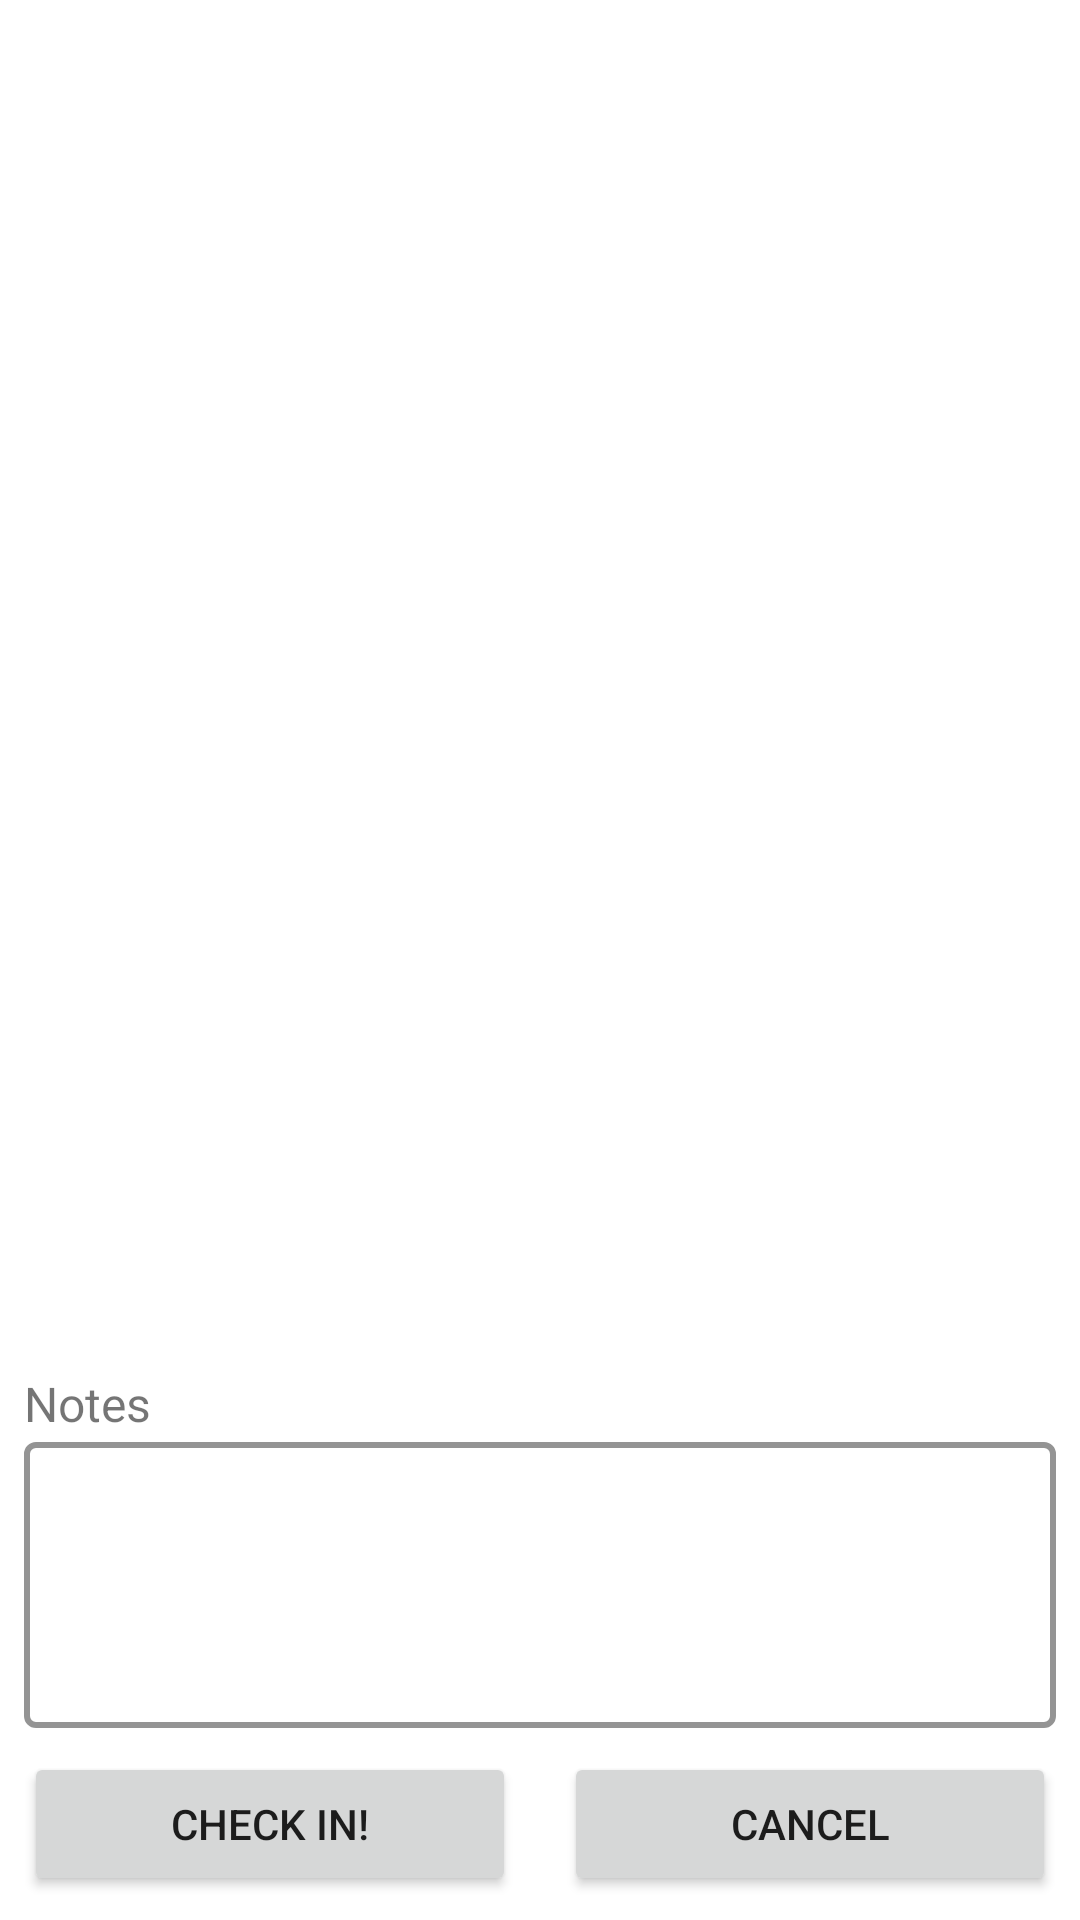

The Android layout XML behind this screen, and the referenced resources:
<!-- AndroidManifest.xml: application theme AppTheme -->
<!-- res/layout/activity_attendee_checkin.xml -->
<?xml version="1.0" encoding="utf-8"?>
<androidx.constraintlayout.widget.ConstraintLayout xmlns:android="http://schemas.android.com/apk/res/android"
    xmlns:app="http://schemas.android.com/apk/res-auto"
    xmlns:tools="http://schemas.android.com/tools"
    android:layout_width="match_parent"
    android:layout_height="match_parent"
    tools:context=".AttendeeCheckinActivity">

    <ListView
        android:id="@+id/lv_checkin"
        android:layout_width="match_parent"
        android:layout_height="0dp"
        app:layout_constraintTop_toTopOf="parent"
        app:layout_constraintBottom_toTopOf="@id/txt_notesHeader" />

    <TextView
        android:layout_width="match_parent"
        android:layout_height="wrap_content"
        android:id="@+id/txt_notesHeader"
        app:layout_constraintTop_toBottomOf="@id/lv_checkin"
        app:layout_constraintBottom_toTopOf="@id/edit_notes"
        android:text="Notes"
        android:textSize="16sp"
        android:labelFor="@id/edit_notes"
        android:layout_marginLeft="8dp"
        android:layout_marginTop="2dp" />

    <EditText
        android:layout_width="match_parent"
        android:layout_height="wrap_content"
        android:lines="4"
        android:minLines="4"
        android:maxLines="4"
        android:id="@+id/edit_notes"
        android:layout_marginLeft="8dp"
        android:layout_marginTop="2dp"
        android:layout_marginRight="8dp"
        android:gravity="top"
        app:layout_constraintTop_toBottomOf="@id/txt_notesHeader"
        app:layout_constraintBottom_toTopOf="@id/btn_Cancel"
        android:text=""
        android:autofillHints="Write any notes about this attendee to store here"
        android:background="@drawable/edit_text_border"
        android:inputType="text|textAutoCorrect|textMultiLine" />

    <Button
        android:id="@+id/btn_CheckIn"
        android:layout_width="0dp"
        android:layout_height="wrap_content"
        android:text="Check in!"
        android:layout_margin="8dp"
        app:layout_constraintBottom_toBottomOf="parent"
        app:layout_constraintTop_toBottomOf="@id/edit_notes"
        app:layout_constraintLeft_toLeftOf="parent"
        app:layout_constraintRight_toLeftOf="@id/btn_Cancel" />

    <Button
        android:id="@+id/btn_Cancel"
        android:layout_width="0dp"
        android:layout_height="wrap_content"
        android:text="Cancel"
        android:layout_margin="8dp"
        app:layout_constraintBottom_toBottomOf="parent"
        app:layout_constraintTop_toBottomOf="@id/edit_notes"
        app:layout_constraintLeft_toRightOf="@id/btn_CheckIn"
        app:layout_constraintRight_toRightOf="parent" />

</androidx.constraintlayout.widget.ConstraintLayout>
<!-- resources referenced by this layout -->
<resources>
  <!-- drawable edit_text_border (drawable-v24) -->
  <?xml version="1.0" encoding="utf-8"?>
  <selector xmlns:android="http://schemas.android.com/apk/res/android" android:layout_height="wrap_content" android:layout_width="wrap_content">
      <item>
          <shape android:shape="rectangle">
              <solid android:color="#ffffff" />
              <corners android:radius="3dp" />
              <stroke android:width="2dp" android:color="#949494" />
              <padding android:left="4dp" android:right="4dp" android:top="4dp" android:bottom="4dp" />
          </shape>
      </item>
  </selector>
  <style name="AppTheme" parent="Theme.MaterialComponents.Light.DarkActionBar">
          
          <item name="colorPrimary">@color/colorPrimary</item>
          <item name="colorPrimaryDark">@color/colorPrimaryDark</item>
          <item name="colorAccent">@color/colorAccent</item>
      </style>
  <color name="colorPrimary">#374fa6</color>
  <color name="colorPrimaryDark">#3636a7</color>
  <color name="colorAccent">#D81B60</color>
</resources>
